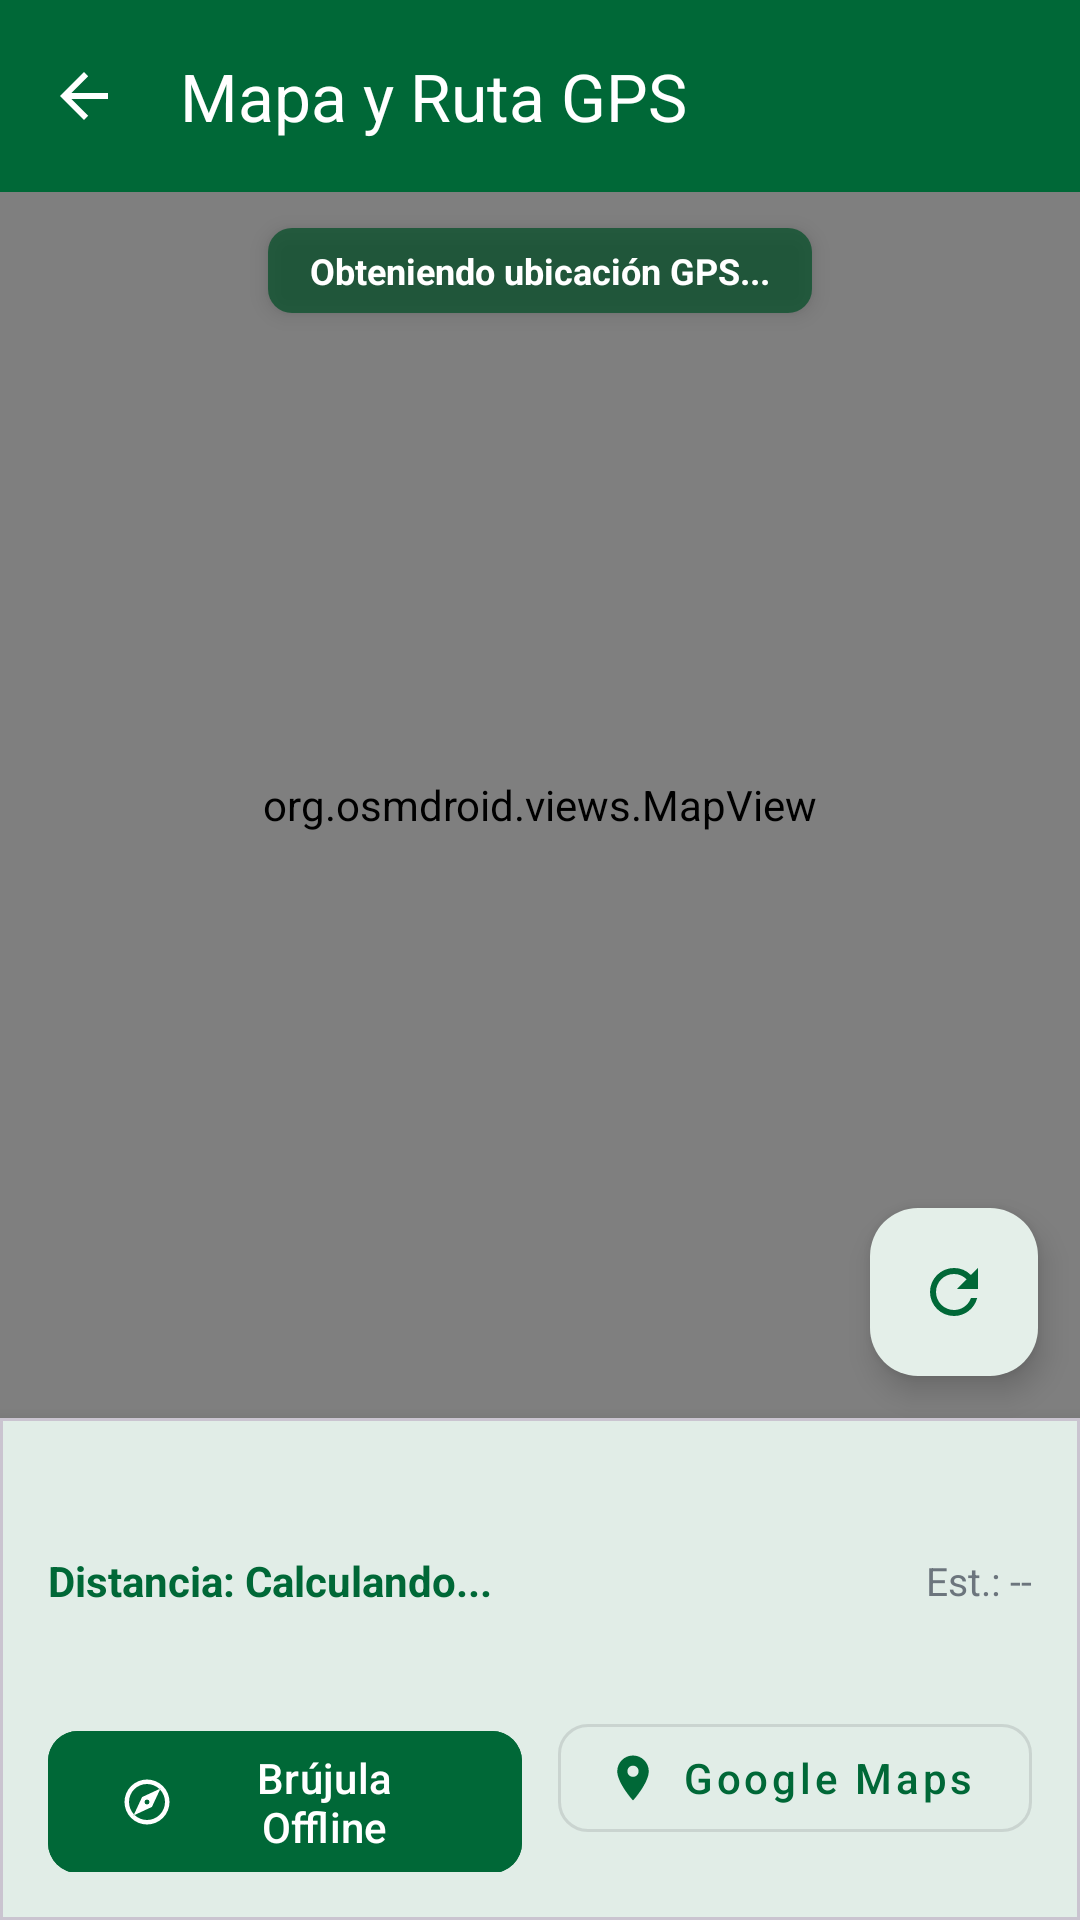

Android layout source for this screen:
<!-- AndroidManifest.xml: application theme Theme.PerúViajero -->
<!-- res/layout/activity_mapa_ruta.xml -->
<?xml version="1.0" encoding="utf-8"?>
<androidx.coordinatorlayout.widget.CoordinatorLayout xmlns:android="http://schemas.android.com/apk/res/android"
    xmlns:app="http://schemas.android.com/apk/res-auto"
    xmlns:tools="http://schemas.android.com/tools"
    android:layout_width="match_parent"
    android:layout_height="match_parent"
    android:background="?android:attr/colorBackground">

    <LinearLayout
        android:layout_width="match_parent"
        android:layout_height="match_parent"
        android:orientation="vertical">

        <com.google.android.material.appbar.MaterialToolbar
            android:id="@+id/toolbarMapaRuta"
            android:layout_width="match_parent"
            android:layout_height="?attr/actionBarSize"
            android:background="@color/colorPrimary"
            app:navigationIcon="?attr/homeAsUpIndicator"
            app:navigationIconTint="#FFFFFF"
            app:title="Mapa y Ruta GPS"
            app:titleTextColor="#FFFFFF" />

        <FrameLayout
            android:layout_width="match_parent"
            android:layout_height="0dp"
            android:layout_weight="1">

            
            <org.osmdroid.views.MapView
                android:id="@+id/mapViewRuta"
                android:layout_width="match_parent"
                android:layout_height="match_parent" />

            
            <TextView
                android:id="@+id/tvMapaEstadoRuta"
                android:layout_width="wrap_content"
                android:layout_height="wrap_content"
                android:layout_gravity="top|center_horizontal"
                android:layout_marginTop="12dp"
                android:background="@drawable/bg_badge_categoria"
                android:elevation="4dp"
                android:paddingHorizontal="14dp"
                android:paddingVertical="6dp"
                android:text="Obteniendo ubicación GPS..."
                android:textColor="#FFFFFF"
                android:textSize="12sp"
                android:textStyle="bold" />

            
            <com.google.android.material.floatingactionbutton.FloatingActionButton
                android:id="@+id/fabRecentrarmapa"
                android:layout_width="wrap_content"
                android:layout_height="wrap_content"
                android:layout_gravity="end|bottom"
                android:layout_margin="14dp"
                android:contentDescription="Recalcular ruta GPS"
                app:backgroundTint="@color/colorCardBackground"
                app:srcCompat="@drawable/ic_refresh"
                app:tint="@color/colorPrimary" />
        </FrameLayout>

        
        <com.google.android.material.card.MaterialCardView
            android:layout_width="match_parent"
            android:layout_height="wrap_content"
            app:cardBackgroundColor="@color/colorCardBackground"
            app:cardCornerRadius="0dp"
            app:cardElevation="8dp">

            <LinearLayout
                android:layout_width="match_parent"
                android:layout_height="wrap_content"
                android:orientation="vertical"
                android:padding="16dp">

                <TextView
                    android:id="@+id/tvMapaDestinoNombre"
                    android:layout_width="match_parent"
                    android:layout_height="wrap_content"
                    android:textColor="?android:attr/textColorPrimary"
                    android:textSize="17sp"
                    android:textStyle="bold"
                    tools:text="Santuario Histórico de Machu Picchu" />

                <LinearLayout
                    android:layout_width="match_parent"
                    android:layout_height="wrap_content"
                    android:layout_marginTop="6dp"
                    android:gravity="center_vertical"
                    android:orientation="horizontal">

                    <TextView
                        android:id="@+id/tvMapaDistancia"
                        android:layout_width="0dp"
                        android:layout_height="wrap_content"
                        android:layout_weight="1"
                        android:text="Distancia: Calculando..."
                        android:textColor="@color/colorPrimary"
                        android:textSize="14sp"
                        android:textStyle="bold" />

                    <TextView
                        android:id="@+id/tvMapaTiempo"
                        android:layout_width="wrap_content"
                        android:layout_height="wrap_content"
                        android:text="Est.: --"
                        android:textColor="?android:attr/textColorSecondary"
                        android:textSize="13sp" />
                </LinearLayout>

                <TextView
                    android:id="@+id/tvMapaCoordenadasOrigen"
                    android:layout_width="match_parent"
                    android:layout_height="wrap_content"
                    android:layout_marginTop="4dp"
                    android:textColor="?android:attr/textColorSecondary"
                    android:textSize="12sp"
                    tools:text="GPS Origen: -12.0464, -77.0428" />

                <LinearLayout
                    android:layout_width="match_parent"
                    android:layout_height="wrap_content"
                    android:layout_marginTop="12dp"
                    android:orientation="horizontal">

                    <com.google.android.material.button.MaterialButton
                        android:id="@+id/btnMapaAbrirBrujula"
                        android:layout_width="0dp"
                        android:layout_height="wrap_content"
                        android:layout_marginEnd="6dp"
                        android:layout_weight="1"
                        android:backgroundTint="@color/colorPrimary"
                        android:text="Brújula Offline"
                        android:textAllCaps="false"
                        app:cornerRadius="10dp"
                        app:icon="@drawable/ic_compass" />

                    <com.google.android.material.button.MaterialButton
                        android:id="@+id/btnMapaGoogleMaps"
                        style="@style/Widget.MaterialComponents.Button.OutlinedButton"
                        android:layout_width="0dp"
                        android:layout_height="wrap_content"
                        android:layout_marginStart="6dp"
                        android:layout_weight="1"
                        android:text="Google Maps"
                        android:textAllCaps="false"
                        app:cornerRadius="10dp"
                        app:icon="@drawable/ic_location" />
                </LinearLayout>
            </LinearLayout>
        </com.google.android.material.card.MaterialCardView>
    </LinearLayout>

</androidx.coordinatorlayout.widget.CoordinatorLayout>
<!-- resources referenced by this layout -->
<resources>
  <color name="colorCardBackground">#FFFFFF</color>
  <color name="colorPrimary">#006837</color>
  <!-- drawable bg_badge_categoria (drawable) -->
  <?xml version="1.0" encoding="utf-8"?>
  <shape xmlns:android="http://schemas.android.com/apk/res/android"
      android:shape="rectangle">
      <corners android:radius="8dp" />
      <solid android:color="#B3004D25" />
  </shape>
  <!-- drawable ic_compass (drawable) -->
  <vector xmlns:android="http://schemas.android.com/apk/res/android"
      android:width="24dp"
      android:height="24dp"
      android:viewportWidth="24"
      android:viewportHeight="24">
      <path
          android:fillColor="#FFFFFFFF"
          android:pathData="M12,2A10,10 0 1,0 22,12A10,10 0 0,0 12,2M12,20A8,8 0 1,1 20,12A8,8 0 0,1 12,20M14.19,14.19L6,18L9.81,9.81L18,6L14.19,14.19M12,10.9A1.1,1.1 0 1,0 13.1,12A1.1,1.1 0 0,0 12,10.9Z" />
  </vector>
  <!-- drawable ic_location (drawable) -->
  <vector xmlns:android="http://schemas.android.com/apk/res/android"
      android:width="24dp"
      android:height="24dp"
      android:viewportWidth="24"
      android:viewportHeight="24">
    <path
        android:fillColor="#FF6C757D"
        android:pathData="M12,2C8.13,2 5,5.13 5,9c0,5.25 7,13 7,13s7,-7.75 7,-13c0,-3.87 -3.13,-7 -7,-7zm0,9.5c-1.38,0 -2.5,-1.12 -2.5,-2.5s1.12,-2.5 2.5,-2.5 2.5,1.12 2.5,2.5 -1.12,2.5 -2.5,2.5z"/>
  </vector>
  <!-- drawable ic_refresh (drawable) -->
  <vector xmlns:android="http://schemas.android.com/apk/res/android"
      android:width="24dp"
      android:height="24dp"
      android:viewportWidth="24"
      android:viewportHeight="24">
      <path
          android:fillColor="#FFFFFFFF"
          android:pathData="M17.65,6.35A7.958,7.958 0 0,0 12,4A8,8 0 0,0 4,12A8,8 0 0,0 12,20C15.73,20 18.84,17.45 19.73,14H17.65A6,6 0 0,1 12,18A6,6 0 0,1 6,12A6,6 0 0,1 12,6C13.66,6 15.14,6.69 16.22,7.78L13,11H20V4L17.65,6.35Z" />
  </vector>
  <style name="Theme.PerúViajero" parent="Base.Theme.PerúViajero" />
  <style name="Base.Theme.PerúViajero" parent="Theme.Material3.DayNight.NoActionBar">
          <item name="colorPrimary">@color/colorPrimary</item>
          <item name="colorPrimaryDark">@color/colorPrimaryDark</item>
          <item name="colorOnPrimary">@color/white</item>
          <item name="colorPrimaryContainer">#E6F4EC</item>
          <item name="colorOnPrimaryContainer">@color/colorPrimaryDark</item>
          <item name="colorSecondary">@color/colorAccent</item>
          <item name="colorOnSecondary">@color/white</item>
          <item name="colorError">@color/colorError</item>
          <item name="android:colorBackground">@color/colorBackground</item>
          <item name="colorSurface">@color/colorCardBackground</item>
          <item name="colorOnSurface">@color/colorTextPrimary</item>
          <item name="colorControlActivated">@color/colorPrimary</item>
          <item name="android:textColorPrimary">@color/colorTextPrimary</item>
          <item name="android:textColorSecondary">@color/colorTextSecondary</item>
          <item name="android:statusBarColor">@color/colorPrimaryDark</item>
      </style>
  <color name="colorPrimaryDark">#004D25</color>
  <color name="white">#FFFFFFFF</color>
  <color name="colorAccent">#C1272D</color>
  <color name="colorError">#D32F2F</color>
  <color name="colorBackground">#F8F9FA</color>
  <color name="colorTextPrimary">#212529</color>
  <color name="colorTextSecondary">#6C757D</color>
</resources>
